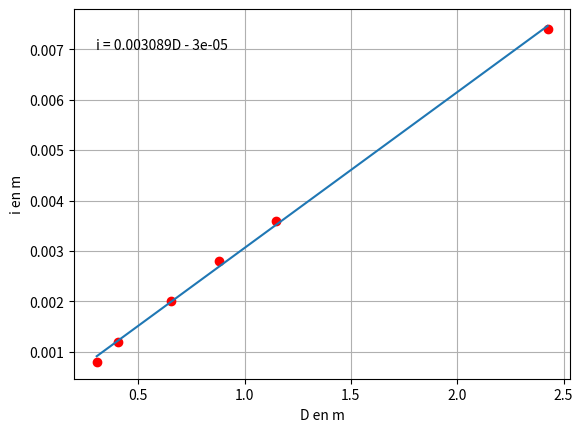

Write the Python code that produced this figure.
#!/usr/bin/env python3
# -*- coding:utf-8 -*-
# type: ignore
from matplotlib import pyplot as plt
import numpy as np

# i en fonction de d
# avec D = 242.5 cm
d = np.array([200, 300, 500])*(1e-6)  # micromètres
i = np.array([0.74, 0.5, 0.3])*(1e-2)  # centimètres

a_di, b_di = np.polyfit(1/d, i, 1)

# plt.plot(1/d, i, "ro")
# x = 1 / np.linspace(200e-6, 500e-6, 100)
# plt.plot(x, a_di * x + b_di)
# plt.text(2000, 0.007, f"i = {round(a_di,8)}/d + {round(b_di, 8)}")
# plt.xlabel("1/d en 1/m")
# plt.ylabel("i en m")
# plt.grid(True)
# plt.show()

# i en fonction de D
# avec d = 200 μm
D = np.array([30.5, 40.5, 65.5, 88.0, 115, 242.5])*(1e-2)  # centimètres
i = np.array([0.08, 0.12, 0.2, 0.28, 0.36, 0.74])*(1e-2)  # centimètres

a_Di, b_Di = np.polyfit(D, i, 1)

plt.plot(D, i, "ro")
plt.plot(np.linspace(30.5e-2, 242.5e-2, 500), a_Di * np.linspace(30.5e-2, 242.5e-2, 500) + b_Di)
plt.text(0.3, 7e-3, f"i = {round(a_Di, 6)}D - {abs(round(b_Di, 6))}")
plt.xlabel("D en m")
plt.ylabel("i en m")
plt.grid(True)
plt.show()

